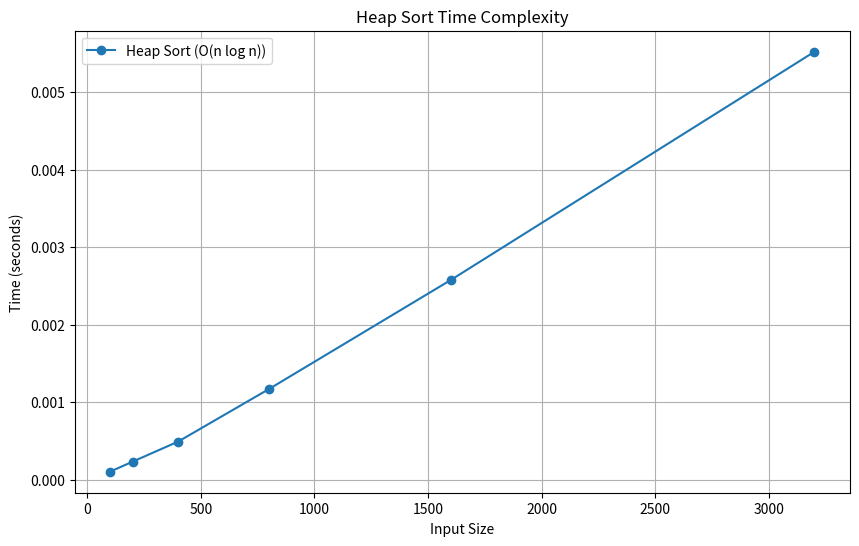
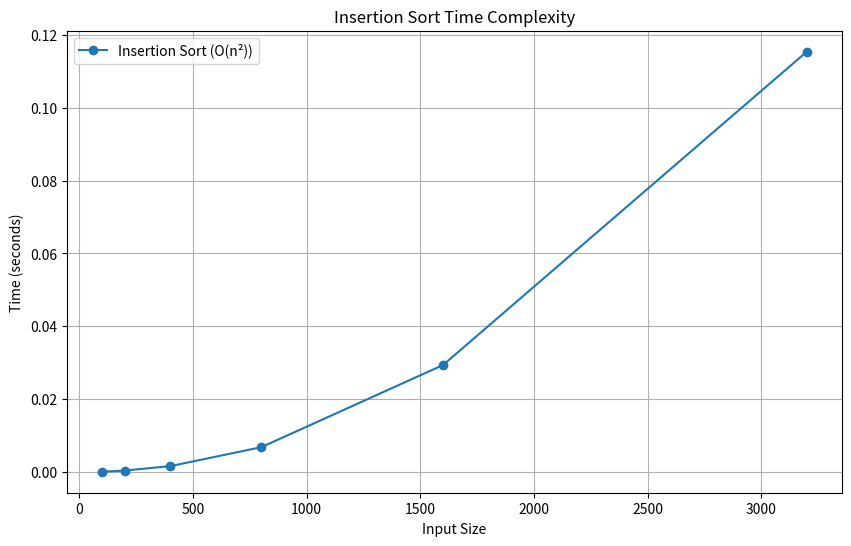

Here is the Python script that generated these plots, in order:
# -*- coding: utf-8 -*-
"""insertion_heap_sorting.ipynb

Automatically generated by Colab.

Original file is located at
    https://colab.research.google.com/<link-removed>
"""
#------heap sort--------
import random
import time
import matplotlib.pyplot as plt


def heapify(arr, n, i):
    largest = i
    left = 2 * i + 1
    right = 2 * i + 2
    if left < n and arr[left] > arr[largest]:
        largest = left
    if right < n and arr[right] > arr[largest]:
        largest = right
    if largest != i:
        arr[i], arr[largest] = arr[largest], arr[i]
        heapify(arr, n, largest)

def heap_sort(arr):
    n = len(arr)
    for i in range(n // 2 - 1, -1, -1):
        heapify(arr, n, i)
    for i in range(n - 1, 0, -1):
        arr[i], arr[0] = arr[0], arr[i]
        heapify(arr, i, 0)


sizes = [100, 200, 400, 800, 1600, 3200]
heap_sort_times = []

for size in sizes:
    arr = random.sample(range(1, size*10), size)
    start_time = time.time()
    heap_sort(arr.copy())
    heap_sort_times.append(time.time() - start_time)


plt.figure(figsize=(10, 6))
plt.plot(sizes, heap_sort_times, label="Heap Sort (O(n log n))", marker='o')
plt.xlabel("Input Size")
plt.ylabel("Time (seconds)")
plt.title("Heap Sort Time Complexity")
plt.legend()
plt.grid(True)
plt.show()

#------insertion sort------

import random
import time
import matplotlib.pyplot as plt


def insertion_sort(arr):
    for i in range(1, len(arr)):
        key = arr[i]
        j = i - 1
        while j >= 0 and arr[j] > key:
            arr[j + 1] = arr[j]
            j -= 1
        arr[j + 1] = key


sizes = [100, 200, 400, 800, 1600, 3200]
insertion_times = []

for size in sizes:
    arr = random.sample(range(1, size*10), size)
    start_time = time.time()
    insertion_sort(arr.copy())
    insertion_times.append(time.time() - start_time)


plt.figure(figsize=(10, 6))
plt.plot(sizes, insertion_times, label="Insertion Sort (O(n²))", marker='o')
plt.xlabel("Input Size")
plt.ylabel("Time (seconds)")
plt.title("Insertion Sort Time Complexity")
plt.legend()
plt.grid(True)
plt.show()